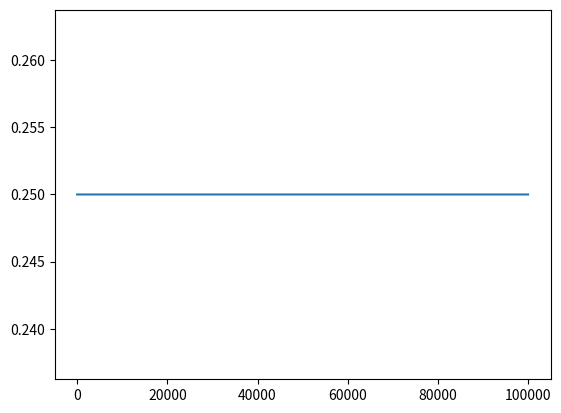

This chart was generated by the following Python code:
import numpy as np
import matplotlib.pyplot as plt

class Explorer():
    def __init__(self, explore_rate_start, explore_rate_stop, decay):
        self.explore_rate_start = explore_rate_start
        self.explore_rate_stop = explore_rate_stop
        self.decay = decay
        self.decay_step = 0

    def explore(self):

        exp_exp_trade_off = np.random.rand()
        explore_probability = self.explore_prob()
        self.decay_step += 1
        if explore_probability > exp_exp_trade_off:
            return True
        else:
            return False

    def explore_prob(self):
        explore_probability = self.explore_rate_stop + (
                self.explore_rate_start - self.explore_rate_stop) * np.exp(
            -self.decay * self.decay_step)
        return max(self.explore_rate_stop, explore_probability)


if __name__ == '__main__':
    steps = range(100000)
    exploration = []
    #explorer = Explorer(1, 0.01, 3e-05)
    explorer = Explorer(0.25, 0.25, 0)
    for i in steps:
        exploration.append(explorer.explore_prob())
        explorer.explore()
    fig, ax = plt.subplots(1, 1)
    ax.plot(steps, exploration)
    #ax.set_xscale('log')
    plt.show()
